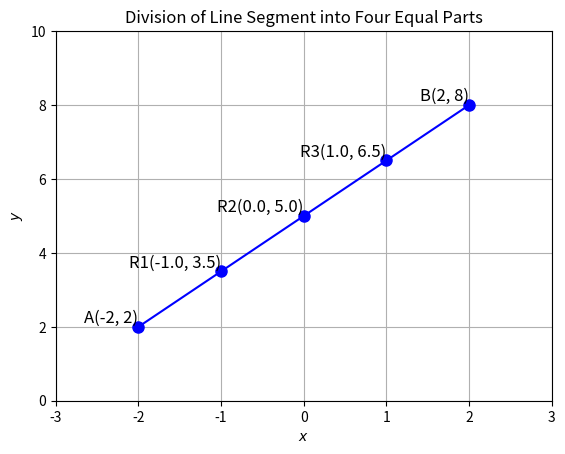

Python code for this plot:
import matplotlib.pyplot as plt

# Function to find points dividing a line segment into n equal parts
def divide_line(A, B, n):
    points = []
    for i in range(1, n):
        x = (i * B[0] + (n - i) * A[0]) / n
        y = (i * B[1] + (n - i) * A[1]) / n
        points.append((x, y))
    return points

# Points A and B
A = (-2, 2)
B = (2, 8)

# Divide the line into 4 equal parts
dividing_points = divide_line(A, B, 4)

# Add points A and B to the list for plotting
points = [A] + dividing_points + [B]

# Create a figure and axis
fig, ax = plt.subplots()

# Extract x and y values
x_values = [point[0] for point in points]
y_values = [point[1] for point in points]

# Plot the line segment and points
ax.plot(x_values, y_values, marker='o', color='blue', linestyle='-', markersize=8)

# Add labels to the points
ax.text(A[0], A[1], 'A(-2, 2)', fontsize=12, ha='right', va='bottom')
for i, point in enumerate(dividing_points, start=1):
    ax.text(point[0], point[1], f'R{i}{point}', fontsize=12, ha='right', va='bottom')
ax.text(B[0], B[1], 'B(2, 8)', fontsize=12, ha='right', va='bottom')

# Set limits and grid
ax.set_xlim(-3, 3)
ax.set_ylim(0, 10)
ax.grid(True)  # Ensure grid is displayed

# Set labels for axes
ax.set_xlabel('$x$')
ax.set_ylabel('$y$')

# Set title
plt.title('Division of Line Segment into Four Equal Parts')

# Show the plot with grid
plt.grid(True)  # Enable the grid for the plot

# Save and display the plot
plt.savefig("Figure_1.png")
plt.show()

